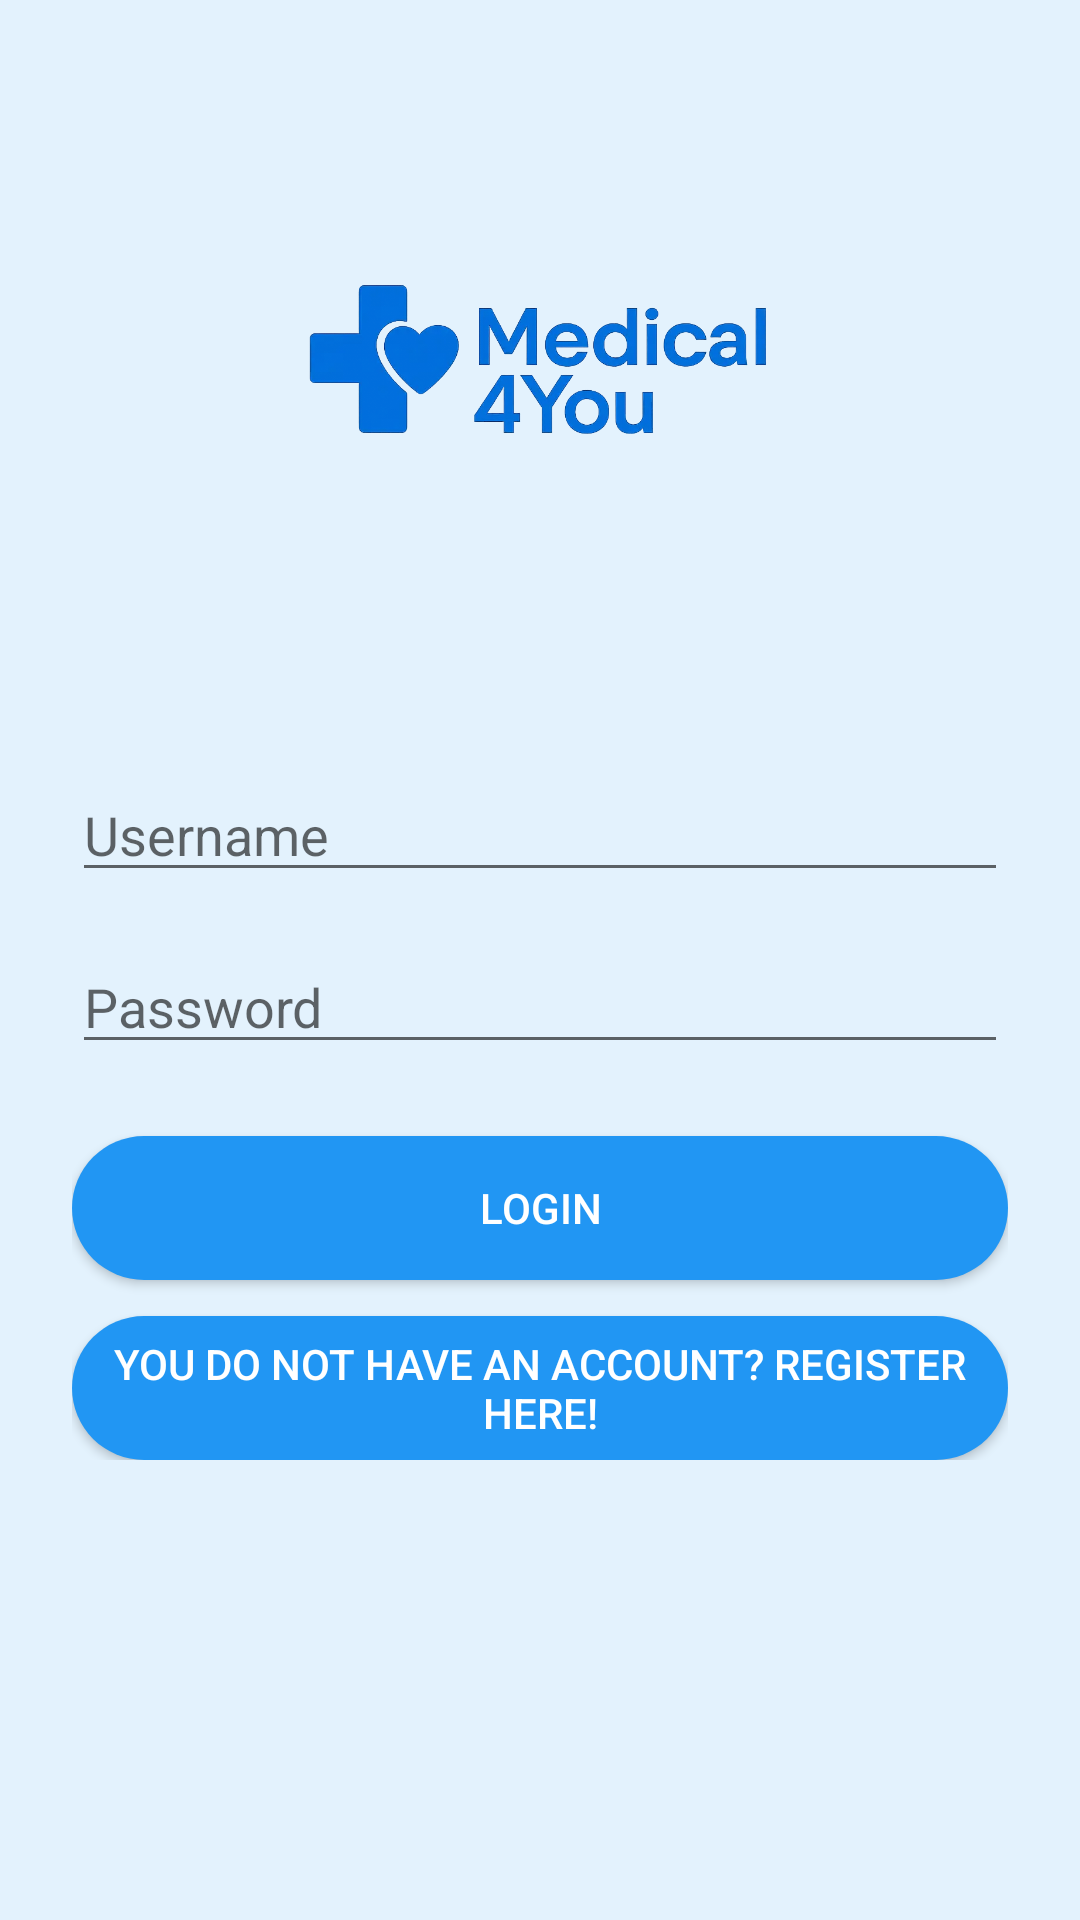

Here is an Android app screen rendered from its layout file. Give the layout XML and the strings, colors and styles it references.
<!-- AndroidManifest.xml: application theme Theme.Medical4You -->
<!-- res/layout/activity_login.xml -->
<?xml version="1.0" encoding="utf-8"?>
<ScrollView xmlns:android="http://schemas.android.com/apk/res/android"
    xmlns:app="http://schemas.android.com/apk/res-auto"
    android:layout_width="match_parent"
    android:layout_height="match_parent"
    android:background="#E3F2FD">

    <LinearLayout
        android:id="@+id/login_box"
        android:layout_width="match_parent"
        android:layout_height="wrap_content"
        android:orientation="vertical"
        android:padding="24dp"
        android:gravity="center_horizontal">

        
        <ImageView
            android:id="@+id/logo_image"
            android:layout_width="wrap_content"
            android:layout_height="200dp"
            android:layout_marginBottom="32dp"
            android:contentDescription="@string/main_activity_visual"
            android:src="@drawable/main_activity_visual" />

        
        <EditText
            android:id="@+id/et_username"
            android:layout_width="match_parent"
            android:layout_height="wrap_content"
            android:hint="@string/username"
            android:inputType="text|textNoSuggestions" />

        
        <EditText
            android:id="@+id/et_password"
            android:layout_width="match_parent"
            android:layout_height="wrap_content"
            android:layout_marginTop="16dp"
            android:hint="@string/password"
            android:inputType="textPassword" />

        
        <Button
            android:id="@+id/btn_login"
            android:layout_width="match_parent"
            android:layout_height="wrap_content"
            android:background="@drawable/rounded_button"
            android:layout_marginTop="24dp"
            android:text="Login"
            android:textColor="#FFFFFF"
            android:backgroundTint="#2196F3" />

        
        <Button
            android:id="@+id/btn_go_to_register"
            android:layout_width="match_parent"
            android:layout_height="wrap_content"
            android:background="@drawable/rounded_button"
            android:layout_marginTop="12dp"
            android:text="You do not have an account? Register here!"
            android:textColor="#FFFFFF"
            android:backgroundTint="#2196F3" />
    </LinearLayout>
</ScrollView>
<!-- resources referenced by this layout -->
<resources>
  <!-- drawable main_activity_visual: webp bitmap (drawable, 43936 bytes) -->
  <!-- drawable rounded_button (drawable) -->
  <?xml version="1.0" encoding="utf-8"?>
  <shape xmlns:android="http://schemas.android.com/apk/res/android"
      android:shape="rectangle">
      <gradient
          android:startColor="#64B5F6"
          android:endColor="#2196F3"
          android:angle="90"/>
      <corners android:radius="24dp"/>
  </shape>
  <string name="main_activity_visual">Visual support for launch page.</string>
  <string name="password">Password</string>
  <string name="username">Username</string>
  <style name="Theme.Medical4You" parent="Base.Theme.Medical4You" />
  <style name="Base.Theme.Medical4You" parent="Theme.AppCompat.Light.NoActionBar">
          
          
      </style>
</resources>
